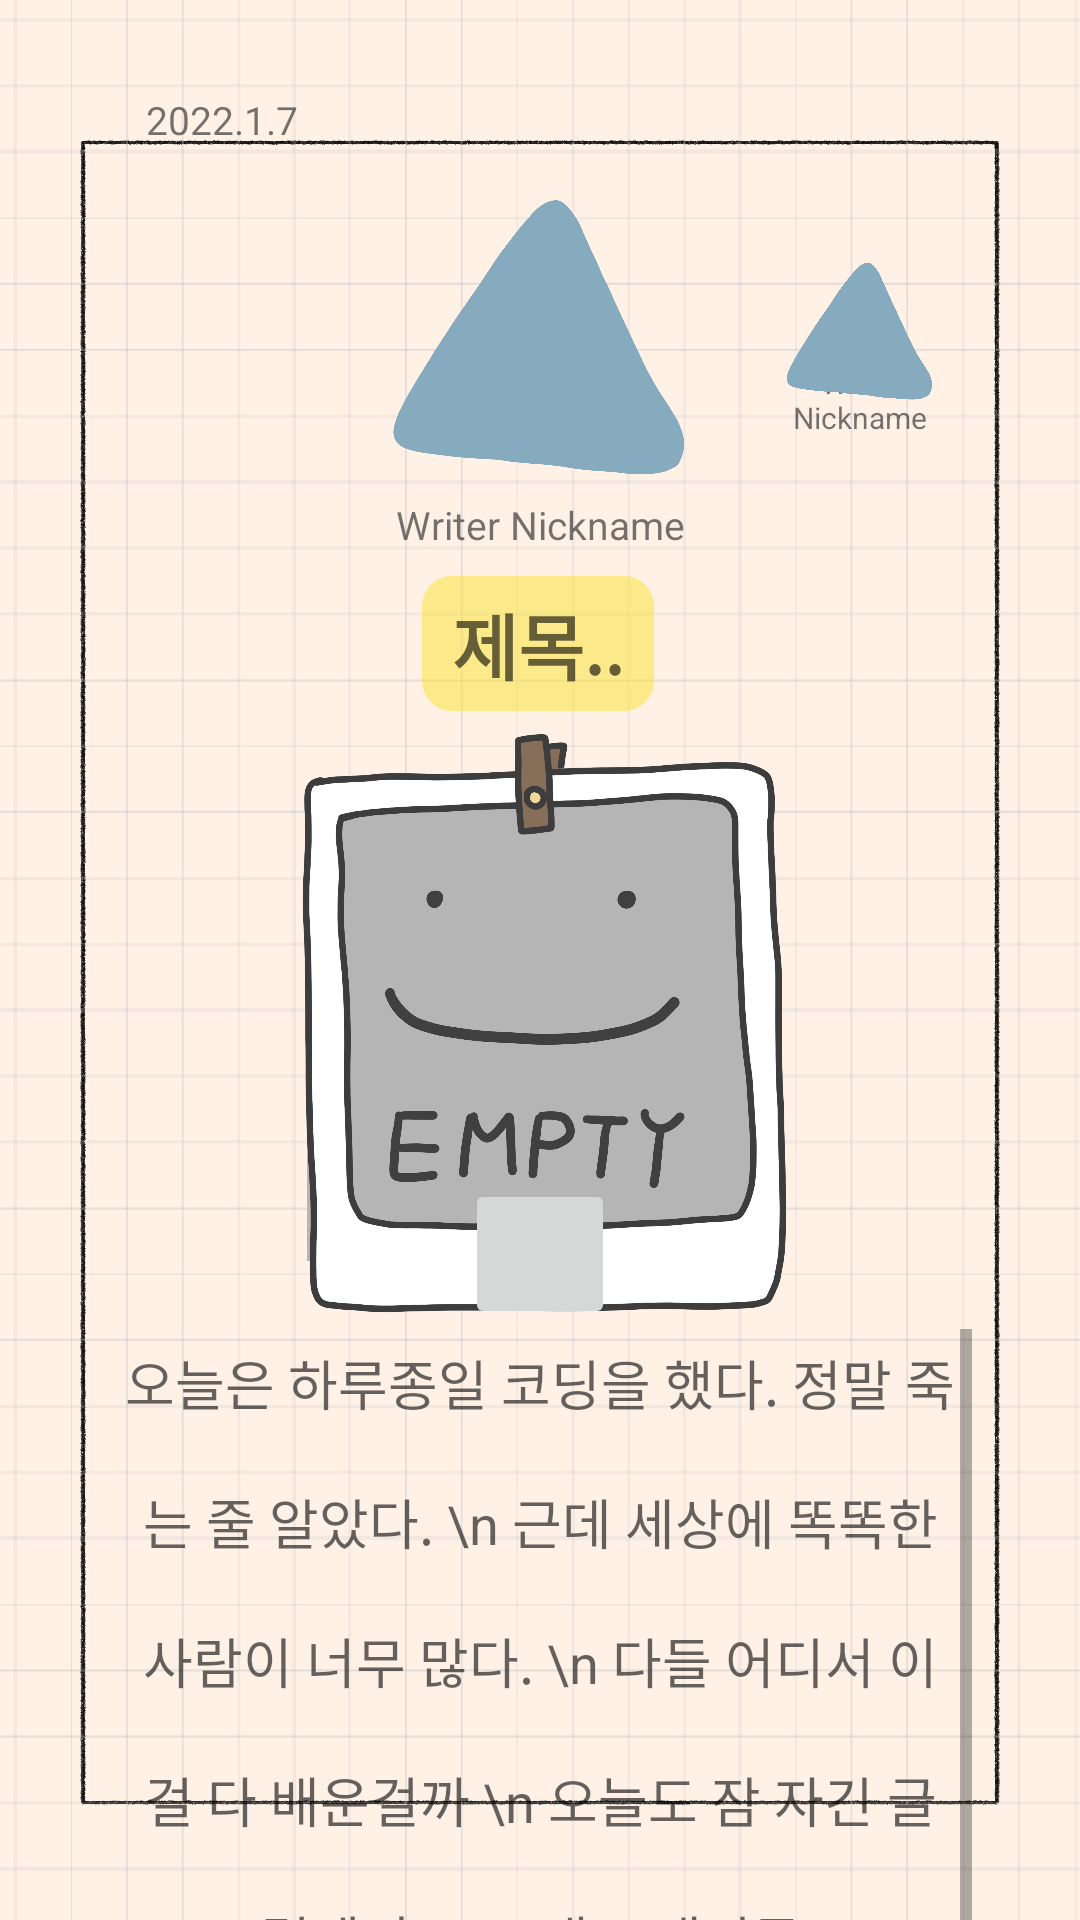

The Android layout XML behind this screen, and the referenced resources:
<!-- AndroidManifest.xml: application theme Theme.MyApplication -->
<!-- res/layout/activity_create_image_page.xml -->
<?xml version="1.0" encoding="utf-8"?>
<androidx.constraintlayout.widget.ConstraintLayout xmlns:android="http://schemas.android.com/apk/res/android"
    xmlns:app="http://schemas.android.com/apk/res-auto"
    xmlns:tools="http://schemas.android.com/tools"
    android:layout_width="match_parent"
    android:layout_height="match_parent"
    tools:context=".ui.page.create.CreateImagePageActivity">

    <androidx.constraintlayout.widget.ConstraintLayout
        android:id="@+id/pageBackgroundColor"
        android:layout_width="match_parent"
        android:layout_height="match_parent"
        android:background="@color/oatmeal">

        <androidx.constraintlayout.widget.ConstraintLayout
            android:layout_width="match_parent"
            android:layout_height="match_parent"
            android:background="@drawable/inner_page_background">

            <androidx.constraintlayout.widget.ConstraintLayout
                android:id="@+id/monoonBackground"
                android:layout_width="match_parent"
                android:layout_height="match_parent"
                android:background="@drawable/monoon_background"
                android:visibility="visible"
                >
            </androidx.constraintlayout.widget.ConstraintLayout>

            <androidx.constraintlayout.widget.ConstraintLayout
                android:layout_width="match_parent"
                android:layout_height="match_parent"
                >
                <TextView
                    android:id="@+id/innerPageWrittenDate"
                    android:layout_width="0dp"
                    android:layout_height="wrap_content"
                    app:layout_constraintTop_toTopOf="parent"
                    app:layout_constraintBottom_toBottomOf="parent"
                    app:layout_constraintLeft_toLeftOf="parent"
                    app:layout_constraintRight_toRightOf="parent"
                    app:layout_constraintVertical_bias="0.05"
                    app:layout_constraintWidth_percent="0.73"
                    android:text="2022.1.7"
                    android:textSize="13dp"/>

                <ImageButton
                    android:id="@+id/innerPageCompleteBtn"
                    android:layout_width="25dp"
                    android:layout_height="25dp"
                    android:alpha="0.7"
                    android:background="@drawable/check1"
                    app:layout_constraintBottom_toBottomOf="parent"
                    app:layout_constraintHorizontal_bias="0.9"
                    app:layout_constraintLeft_toLeftOf="parent"
                    app:layout_constraintRight_toRightOf="parent"
                    app:layout_constraintTop_toTopOf="parent"
                    app:layout_constraintVertical_bias="0.03" />

                <FrameLayout
                    android:id="@+id/innerPageWriteUserCharacterFrame"
                    android:layout_width="0dp"
                    android:layout_height="0dp"
                    app:layout_constraintWidth_percent="0.4"
                    app:layout_constraintDimensionRatio="1"
                    app:layout_constraintTop_toTopOf="parent"
                    app:layout_constraintBottom_toBottomOf="parent"
                    app:layout_constraintLeft_toLeftOf="parent"
                    app:layout_constraintRight_toRightOf="parent"
                    app:layout_constraintVertical_bias="0.08">
                    <TextView
                        android:id="@+id/writerNickname"
                        android:layout_width="match_parent"
                        android:layout_height="wrap_content"
                        android:layout_gravity="bottom"
                        android:gravity="center"
                        android:text="Writer Nickname"
                        android:textSize="13dp"/>

                    <include
                        android:id="@+id/innerPageWriteUserCharacter"
                        layout="@layout/user_character"/>
                </FrameLayout>
                <FrameLayout
                    android:id="@+id/innerPageNextUserCharacterFrame"
                    android:layout_width="0dp"
                    android:layout_height="0dp"
                    app:layout_constraintWidth_percent="0.2"
                    app:layout_constraintDimensionRatio="1"
                    app:layout_constraintTop_toTopOf="parent"
                    app:layout_constraintBottom_toBottomOf="parent"
                    app:layout_constraintLeft_toLeftOf="parent"
                    app:layout_constraintRight_toRightOf="parent"
                    app:layout_constraintVertical_bias="0.13"
                    app:layout_constraintHorizontal_bias="0.87">
                    <TextView
                        android:id="@+id/nextUserNickname"
                        android:layout_width="match_parent"
                        android:layout_height="wrap_content"
                        android:layout_gravity="bottom"
                        android:gravity="center"
                        android:text="Writer Nickname"
                        android:textSize="10dp"/>
                    <include
                        android:id="@+id/innerPageNextUserCharacter"
                        layout="@layout/user_character"/>
                </FrameLayout>

                <EditText
                    android:id="@+id/pageTitle"
                    android:layout_width="wrap_content"
                    android:layout_height="wrap_content"
                    android:background="@drawable/rounded_highlight"
                    android:fontFamily="@font/custom_font_family"
                    android:gravity="center"
                    android:hint="제목.."
                    android:paddingLeft="10dp"
                    android:paddingTop="5dp"
                    android:paddingRight="10dp"
                    android:paddingBottom="5dp"
                    android:singleLine="true"
                    android:textSize="24dp"
                    android:textStyle="bold"
                    app:layout_constraintBottom_toBottomOf="parent"
                    app:layout_constraintHorizontal_bias="0.498"
                    app:layout_constraintLeft_toLeftOf="parent"
                    app:layout_constraintRight_toRightOf="parent"
                    app:layout_constraintTop_toBottomOf="@id/innerPageWriteUserCharacterFrame"
                    app:layout_constraintVertical_bias="0.02"
                    app:layout_constraintWidth_percent="0.8" />
                <FrameLayout
                    android:id="@+id/dailyColorFrame"
                    android:layout_width="wrap_content"
                    android:layout_height="200dp"
                    app:layout_constraintTop_toBottomOf="@id/pageTitle"
                    app:layout_constraintBottom_toBottomOf="parent"
                    app:layout_constraintVertical_bias="0.03"
                    app:layout_constraintLeft_toLeftOf="parent"
                    app:layout_constraintRight_toRightOf="parent">
                    <ImageView
                        android:layout_width="200dp"
                        android:layout_height="200dp"
                        app:layout_constraintHeight_percent="0.12"
                        android:src="@drawable/image_page_img_pin_back_front"/>
                    <ImageView
                        android:id="@+id/picture"
                        android:layout_width="155dp"
                        android:layout_height="155dp"
                        app:layout_constraintHeight_percent="0.12"
                        android:layout_gravity="center"
                        android:src="@drawable/image_page_img_empty" />

                    <ImageView
                        android:id="@+id/innerPageDailyColor"
                        android:layout_width="200dp"
                        android:layout_height="200dp"
                        app:layout_constraintVertical_bias="0.425"
                        android:src="@drawable/image_page_img_boundary_back"
                        app:tint="@color/white"/>

                    <ImageView
                        android:layout_width="200dp"
                        android:layout_height="200dp"
                        app:layout_constraintHeight_percent="0.12"
                        android:src="@drawable/image_page_img_boundary_front" />
                    <ImageButton
                        android:id="@+id/pictureCreateBtn"
                        android:layout_width="50dp"
                        android:layout_height="50dp"
                        android:layout_gravity="bottom|center"/>
                </FrameLayout>

                <ScrollView
                    android:layout_width="0dp"
                    android:layout_height="0dp"
                    app:layout_constraintWidth_percent="0.8"
                    app:layout_constraintHeight_percent="0.34"
                    app:layout_constraintTop_toBottomOf="@id/dailyColorFrame"
                    app:layout_constraintBottom_toBottomOf="parent"
                    app:layout_constraintLeft_toLeftOf="parent"
                    app:layout_constraintRight_toRightOf="parent"
                    app:layout_constraintVertical_bias="0">
                    <EditText
                        android:id="@+id/innerPageText"
                        android:layout_height="match_parent"
                        android:layout_width="match_parent"
                        android:layout_gravity="center"
                        android:hint="오늘은 하루종일 코딩을 했다. 정말 죽는 줄 알았다. \n 근데 세상에 똑똑한 사람이 너무 많다. \n 다들 어디서 이걸 다 배운걸까 \n 오늘도 잠 자긴 글렀겠지 \n 그래도 재밌군!"
                        android:lineSpacingExtra="20dp"
                        android:gravity="center"
                        app:layout_constraintRight_toRightOf="parent"
                        app:layout_constraintVertical_bias="0.75"/>
                </ScrollView>
            </androidx.constraintlayout.widget.ConstraintLayout>
        </androidx.constraintlayout.widget.ConstraintLayout>
    </androidx.constraintlayout.widget.ConstraintLayout>
</androidx.constraintlayout.widget.ConstraintLayout>
<!-- res/layout/user_character.xml (included above) -->
<?xml version="1.0" encoding="utf-8"?>
<androidx.constraintlayout.widget.ConstraintLayout xmlns:android="http://schemas.android.com/apk/res/android"
    xmlns:app="http://schemas.android.com/apk/res-auto"
    android:layout_width="match_parent"
    android:layout_height="match_parent">
    <ImageView
        android:id="@+id/body"
        android:layout_width="match_parent"
        android:layout_height="0dp"
        app:layout_constraintDimensionRatio="1"
        app:layout_constraintHeight_percent="0.6"
        app:layout_constraintTop_toTopOf="parent"
        app:layout_constraintBottom_toBottomOf="parent"
        app:layout_constraintLeft_toLeftOf="parent"
        app:layout_constraintRight_toRightOf="parent"
        app:layout_constraintVertical_bias="0.5"
        android:src="@drawable/background_triangle"/>

</androidx.constraintlayout.widget.ConstraintLayout>
<!-- resources referenced by this layout -->
<resources>
  <color name="oatmeal">#fff1e6</color>
  <color name="white">#FFFFFFFF</color>
  <!-- drawable background_triangle: png bitmap (drawable-v24, 155475 bytes) -->
  <!-- drawable image_page_img_boundary_back: png bitmap (drawable-xxxhdpi, 254851 bytes) -->
  <!-- drawable image_page_img_boundary_front: png bitmap (drawable-xxxhdpi, 294753 bytes) -->
  <!-- drawable image_page_img_empty: png bitmap (drawable-xxxhdpi, 154291 bytes) -->
  <!-- drawable image_page_img_pin_back_front: png bitmap (drawable-xxxhdpi, 89266 bytes) -->
  <!-- drawable inner_page_background: png bitmap (drawable-xxhdpi, 138624 bytes) -->
  <!-- drawable monoon_background: png bitmap (drawable-xxxhdpi, 49339 bytes) -->
  <!-- drawable rounded_highlight (drawable) -->
  <shape xmlns:android="http://schemas.android.com/apk/res/android"
      android:shape="rectangle"
      android:opticalInsetTop="100dp"
      >
  
      <solid android:color="#80F9E331" />
      <corners android:radius="30px" />
  </shape>
  <style name="Theme.MyApplication" parent="Theme.MaterialComponents.DayNight.DarkActionBar">
          
          <item name="colorPrimary">@color/khaki</item>
          <item name="colorPrimaryVariant">@color/light_khaki</item>
          <item name="colorOnPrimary">@color/white</item>
          
          <item name="colorSecondary">@color/khaki</item>
          <item name="colorSecondaryVariant">@color/light_khaki</item>
          <item name="colorOnSecondary">@color/black</item>
          
          <item name="android:statusBarColor" tools:targetApi="l">?attr/colorPrimaryVariant</item>
          
  
          <item name="android:buttonStyle">@style/customButtonFontStyle</item>
          <item name="android:editTextStyle">@style/customEditTextFontStyle</item>
          <item name="android:radioButtonStyle">@style/customRadioButtonFontStyle</item>
          <item name="android:checkboxStyle">@style/customCheckboxFontStyle</item>
          <item name="android:windowIsTranslucent">true</item>
          <item name="windowActionBar">false</item>
          <item name="windowNoTitle">true</item>
  
      </style>
  <color name="khaki">#a5a58d</color>
  <color name="light_khaki">#b7b7a4</color>
  <color name="black">#FF000000</color>
  <style name="customButtonFontStyle" parent="@android:style/Widget.DeviceDefault.Button.Borderless">
          <item name="android:fontFamily">@font/babymind</item>
      </style>
  <style name="customEditTextFontStyle" parent="@android:style/Widget.DeviceDefault.EditText">
          <item name="android:fontFamily">@font/babymind</item>
      </style>
  <style name="customRadioButtonFontStyle" parent="@android:style/Widget.DeviceDefault.CompoundButton.RadioButton">
          <item name="android:fontFamily">@font/babymind</item>
      </style>
  <style name="customCheckboxFontStyle" parent="@android:style/Widget.DeviceDefault.CompoundButton.CheckBox">
          <item name="android:fontFamily">@font/babymind</item>
      </style>
</resources>
